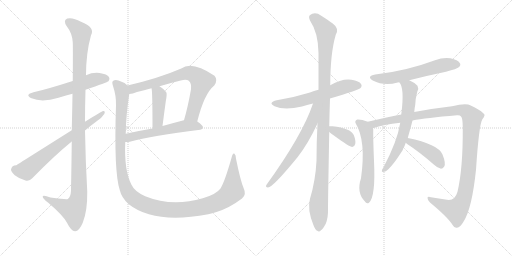
t = 0.00 s
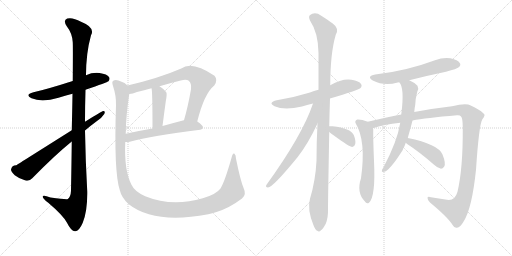
t = 2.69 s
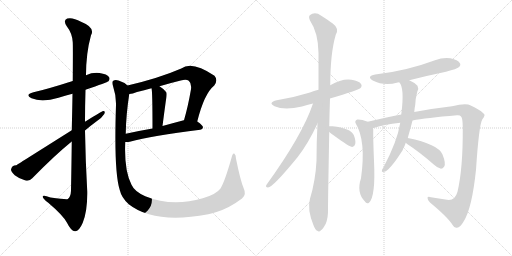
t = 5.38 s
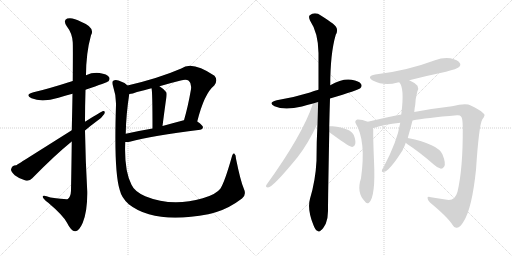
t = 8.07 s
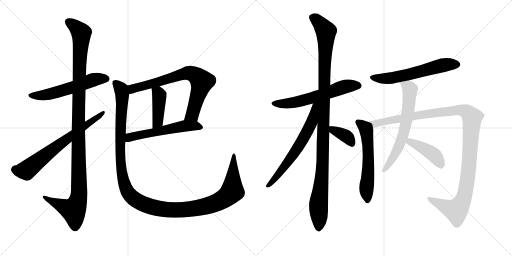
t = 10.76 s
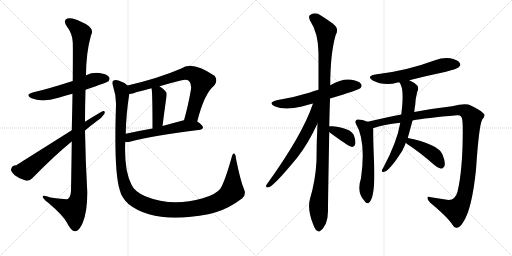
t = 13.44 s

The animated SVG that drew these frames (rendered in a browser with its animation timeline set to each time). Animation: 16 CSS @keyframes rules; one cycle of 13.44 s.

<svg version="1.1" viewBox="0 0 2048 1024" xmlns="http://www.w3.org/2000/svg">
  <g stroke="lightgray" stroke-dasharray="1,1" stroke-width="1" transform="scale(4, 4)">
    <line x1="0" y1="0" x2="256" y2="256"></line>
    <line x1="256" y1="0" x2="0" y2="256"></line>
    <line x1="128" y1="0" x2="128" y2="256"></line>
    <line x1="0" y1="128" x2="256" y2="128"></line>
    <line x1="256" y1="0" x2="512" y2="256"></line>
    <line x1="512" y1="0" x2="256" y2="256"></line>
    <line x1="384" y1="0" x2="384" y2="256"></line>
    <line x1="256" y1="128" x2="512" y2="128"></line>
  </g>
<g transform="scale(1, -1) translate(0, -850)">
   <style type="text/css">
    @keyframes keyframes0 {
      from {
       stroke: black;
       stroke-dashoffset: 567;
       stroke-width: 128;
       }
       65% {
       animation-timing-function: step-end;
       stroke: black;
       stroke-dashoffset: 0;
       stroke-width: 128;
       }
       to {
       stroke: black;
       stroke-width: 1024;
       }
       }
       #make-me-a-hanzi-animation-0 {
         animation: keyframes0 0.711426s both;
         animation-delay: 0.000000s;
         animation-timing-function: linear;
       }
    @keyframes keyframes1 {
      from {
       stroke: black;
       stroke-dashoffset: 1163;
       stroke-width: 128;
       }
       79% {
       animation-timing-function: step-end;
       stroke: black;
       stroke-dashoffset: 0;
       stroke-width: 128;
       }
       to {
       stroke: black;
       stroke-width: 1024;
       }
       }
       #make-me-a-hanzi-animation-1 {
         animation: keyframes1 1.196452s both;
         animation-delay: 0.711426s;
         animation-timing-function: linear;
       }
    @keyframes keyframes2 {
      from {
       stroke: black;
       stroke-dashoffset: 687;
       stroke-width: 128;
       }
       69% {
       animation-timing-function: step-end;
       stroke: black;
       stroke-dashoffset: 0;
       stroke-width: 128;
       }
       to {
       stroke: black;
       stroke-width: 1024;
       }
       }
       #make-me-a-hanzi-animation-2 {
         animation: keyframes2 0.809082s both;
         animation-delay: 1.907878s;
         animation-timing-function: linear;
       }
    @keyframes keyframes3 {
      from {
       stroke: black;
       stroke-dashoffset: 738;
       stroke-width: 128;
       }
       71% {
       animation-timing-function: step-end;
       stroke: black;
       stroke-dashoffset: 0;
       stroke-width: 128;
       }
       to {
       stroke: black;
       stroke-width: 1024;
       }
       }
       #make-me-a-hanzi-animation-3 {
         animation: keyframes3 0.850586s both;
         animation-delay: 2.716960s;
         animation-timing-function: linear;
       }
    @keyframes keyframes4 {
      from {
       stroke: black;
       stroke-dashoffset: 422;
       stroke-width: 128;
       }
       58% {
       animation-timing-function: step-end;
       stroke: black;
       stroke-dashoffset: 0;
       stroke-width: 128;
       }
       to {
       stroke: black;
       stroke-width: 1024;
       }
       }
       #make-me-a-hanzi-animation-4 {
         animation: keyframes4 0.593424s both;
         animation-delay: 3.567546s;
         animation-timing-function: linear;
       }
    @keyframes keyframes5 {
      from {
       stroke: black;
       stroke-dashoffset: 565;
       stroke-width: 128;
       }
       65% {
       animation-timing-function: step-end;
       stroke: black;
       stroke-dashoffset: 0;
       stroke-width: 128;
       }
       to {
       stroke: black;
       stroke-width: 1024;
       }
       }
       #make-me-a-hanzi-animation-5 {
         animation: keyframes5 0.709798s both;
         animation-delay: 4.160970s;
         animation-timing-function: linear;
       }
    @keyframes keyframes6 {
      from {
       stroke: black;
       stroke-dashoffset: 1307;
       stroke-width: 128;
       }
       81% {
       animation-timing-function: step-end;
       stroke: black;
       stroke-dashoffset: 0;
       stroke-width: 128;
       }
       to {
       stroke: black;
       stroke-width: 1024;
       }
       }
       #make-me-a-hanzi-animation-6 {
         animation: keyframes6 1.313639s both;
         animation-delay: 4.870768s;
         animation-timing-function: linear;
       }
    @keyframes keyframes7 {
      from {
       stroke: black;
       stroke-dashoffset: 601;
       stroke-width: 128;
       }
       66% {
       animation-timing-function: step-end;
       stroke: black;
       stroke-dashoffset: 0;
       stroke-width: 128;
       }
       to {
       stroke: black;
       stroke-width: 1024;
       }
       }
       #make-me-a-hanzi-animation-7 {
         animation: keyframes7 0.739095s both;
         animation-delay: 6.184408s;
         animation-timing-function: linear;
       }
    @keyframes keyframes8 {
      from {
       stroke: black;
       stroke-dashoffset: 1117;
       stroke-width: 128;
       }
       78% {
       animation-timing-function: step-end;
       stroke: black;
       stroke-dashoffset: 0;
       stroke-width: 128;
       }
       to {
       stroke: black;
       stroke-width: 1024;
       }
       }
       #make-me-a-hanzi-animation-8 {
         animation: keyframes8 1.159017s both;
         animation-delay: 6.923503s;
         animation-timing-function: linear;
       }
    @keyframes keyframes9 {
      from {
       stroke: black;
       stroke-dashoffset: 645;
       stroke-width: 128;
       }
       68% {
       animation-timing-function: step-end;
       stroke: black;
       stroke-dashoffset: 0;
       stroke-width: 128;
       }
       to {
       stroke: black;
       stroke-width: 1024;
       }
       }
       #make-me-a-hanzi-animation-9 {
         animation: keyframes9 0.774902s both;
         animation-delay: 8.082520s;
         animation-timing-function: linear;
       }
    @keyframes keyframes10 {
      from {
       stroke: black;
       stroke-dashoffset: 368;
       stroke-width: 128;
       }
       55% {
       animation-timing-function: step-end;
       stroke: black;
       stroke-dashoffset: 0;
       stroke-width: 128;
       }
       to {
       stroke: black;
       stroke-width: 1024;
       }
       }
       #make-me-a-hanzi-animation-10 {
         animation: keyframes10 0.549479s both;
         animation-delay: 8.857422s;
         animation-timing-function: linear;
       }
    @keyframes keyframes11 {
      from {
       stroke: black;
       stroke-dashoffset: 599;
       stroke-width: 128;
       }
       66% {
       animation-timing-function: step-end;
       stroke: black;
       stroke-dashoffset: 0;
       stroke-width: 128;
       }
       to {
       stroke: black;
       stroke-width: 1024;
       }
       }
       #make-me-a-hanzi-animation-11 {
         animation: keyframes11 0.737467s both;
         animation-delay: 9.406901s;
         animation-timing-function: linear;
       }
    @keyframes keyframes12 {
      from {
       stroke: black;
       stroke-dashoffset: 586;
       stroke-width: 128;
       }
       66% {
       animation-timing-function: step-end;
       stroke: black;
       stroke-dashoffset: 0;
       stroke-width: 128;
       }
       to {
       stroke: black;
       stroke-width: 1024;
       }
       }
       #make-me-a-hanzi-animation-12 {
         animation: keyframes12 0.726888s both;
         animation-delay: 10.144368s;
         animation-timing-function: linear;
       }
    @keyframes keyframes13 {
      from {
       stroke: black;
       stroke-dashoffset: 1170;
       stroke-width: 128;
       }
       79% {
       animation-timing-function: step-end;
       stroke: black;
       stroke-dashoffset: 0;
       stroke-width: 128;
       }
       to {
       stroke: black;
       stroke-width: 1024;
       }
       }
       #make-me-a-hanzi-animation-13 {
         animation: keyframes13 1.202148s both;
         animation-delay: 10.871257s;
         animation-timing-function: linear;
       }
    @keyframes keyframes14 {
      from {
       stroke: black;
       stroke-dashoffset: 646;
       stroke-width: 128;
       }
       68% {
       animation-timing-function: step-end;
       stroke: black;
       stroke-dashoffset: 0;
       stroke-width: 128;
       }
       to {
       stroke: black;
       stroke-width: 1024;
       }
       }
       #make-me-a-hanzi-animation-14 {
         animation: keyframes14 0.775716s both;
         animation-delay: 12.073405s;
         animation-timing-function: linear;
       }
    @keyframes keyframes15 {
      from {
       stroke: black;
       stroke-dashoffset: 423;
       stroke-width: 128;
       }
       58% {
       animation-timing-function: step-end;
       stroke: black;
       stroke-dashoffset: 0;
       stroke-width: 128;
       }
       to {
       stroke: black;
       stroke-width: 1024;
       }
       }
       #make-me-a-hanzi-animation-15 {
         animation: keyframes15 0.594238s both;
         animation-delay: 12.849121s;
         animation-timing-function: linear;
       }
</style>
<path d="M 342 491 Q 429 521 434 525 Q 441 534 436 542 Q 429 554 398 558 Q 370 561 344 549 L 291 526 Q 188 493 134 481 Q 97 471 126 457 Q 168 439 234 459 Q 259 468 290 475 L 342 491 Z" fill="lightgray"></path> 
<path d="M 287 284 Q 286 196 284 87 Q 283 63 271 54 Q 267 51 202 60 Q 168 73 171 62 Q 172 55 193 39 Q 253 -12 268 -41 Q 284 -74 300 -75 Q 316 -76 331 -41 Q 350 7 349 83 Q 342 206 340 328 L 340 363 Q 340 427 342 491 L 344 549 Q 344 637 364 709 Q 382 740 324 763 Q 290 782 269 776 Q 251 769 267 745 Q 289 717 291 681 Q 292 665 291 526 L 290 475 Q 289 412 287 329 L 287 284 Z" fill="lightgray"></path> 
<path d="M 287 329 Q 76 196 65 189 Q 47 189 44 172 Q 44 163 59 149 Q 78 134 102 128 Q 118 124 129 137 Q 220 230 287 284 L 340 328 Q 362 347 384 363 Q 406 376 417 394 Q 423 407 412 406 Q 409 406 340 363 L 287 329 Z" fill="lightgray"></path> 
<path d="M 789 364 Q 817 476 857 508 Q 873 529 858 547 Q 768 608 725 576 Q 635 537 510 508 C 481 501 487 469 517 474 Q 530 475 548 482 Q 576 489 606 497 L 638 505 Q 678 517 723 528 Q 745 535 755 527 Q 767 517 764 493 Q 752 424 736 369 C 728 340 781 335 789 364 Z" fill="lightgray"></path> 
<path d="M 606 497 Q 610 487 610 336 C 610 306 646 316 650 346 Q 657 401 663 444 Q 669 475 665 481 Q 652 497 638 505 C 613 521 601 527 606 497 Z" fill="lightgray"></path> 
<path d="M 501 282 Q 508 281 519 283 Q 607 307 801 331 Q 811 332 812 341 Q 812 348 789 364 C 771 377 765 376 736 369 L 735 369 Q 690 357 650 346 L 610 336 Q 552 326 503 315 C 474 309 471 282 501 282 Z" fill="lightgray"></path> 
<path d="M 975 96 Q 962 126 944 215 Q 944 231 937 236 Q 931 239 927 222 Q 900 126 882 96 Q 864 72 811 57 Q 688 21 581 65 Q 538 84 526 111 Q 496 168 501 282 L 503 315 Q 504 390 517 474 C 521 501 521 501 510 508 Q 497 521 474 528 Q 461 532 453 527 Q 446 523 452 506 Q 465 467 464 430 Q 455 163 479 90 Q 486 59 515 33 Q 618 -48 833 -7 Q 849 -3 866 2 Q 918 18 968 56 Q 987 71 975 96 Z" fill="lightgray"></path> 
<path d="M 1320 456 Q 1434 490 1441 497 Q 1450 506 1444 514 Q 1437 526 1406 531 Q 1369 537 1321 509 L 1274 491 Q 1255 487 1240 480 Q 1179 461 1107 449 Q 1070 440 1098 425 Q 1137 407 1208 424 Q 1227 430 1252 436 L 1320 456 Z" fill="lightgray"></path> 
<path d="M 1317 345 Q 1318 397 1320 456 L 1321 509 Q 1321 636 1343 711 Q 1358 736 1331 756 Q 1315 768 1285 787 Q 1260 805 1239 789 Q 1233 783 1240 768 Q 1273 719 1274 638 Q 1274 566 1274 491 L 1270 356 Q 1266 284 1266 207 Q 1262 128 1240 55 Q 1228 13 1254 -51 Q 1261 -70 1269 -73 Q 1276 -80 1284 -71 Q 1291 -67 1303 -45 Q 1313 -20 1312 13 Q 1312 53 1317 322 L 1317 345 Z" fill="lightgray"></path> 
<path d="M 1252 436 Q 1210 310 1066 111 Q 1060 101 1072 100 Q 1091 100 1190 221 Q 1233 276 1270 356 C 1321 465 1262 464 1252 436 Z" fill="lightgray"></path> 
<path d="M 1317 322 Q 1324 316 1337 307 Q 1398 262 1409 262 Q 1418 263 1421 274 Q 1424 287 1415 310 Q 1403 337 1330 345 Q 1321 346 1317 345 C 1293 342 1294 341 1317 322 Z" fill="lightgray"></path> 
<path d="M 1637 529 Q 1707 547 1784 563 Q 1829 575 1835 581 Q 1845 590 1839 598 Q 1832 610 1802 617 Q 1771 621 1740 609 Q 1625 566 1501 552 Q 1464 545 1491 528 Q 1537 504 1591 520 Q 1592 521 1597 521 L 1637 529 Z" fill="lightgray"></path> 
<path d="M 1471 363 Q 1446 373 1429 372 Q 1417 366 1423 356 Q 1465 287 1444 137 Q 1425 80 1459 45 Q 1466 33 1476 39 Q 1503 64 1496 206 Q 1492 306 1493 330 Q 1493 334 1492 337 C 1490 356 1490 356 1471 363 Z" fill="lightgray"></path> 
<path d="M 1650 368 Q 1702 378 1828 389 Q 1840 390 1844 384 Q 1851 378 1851 339 Q 1852 176 1830 83 Q 1820 46 1788 51 Q 1755 57 1724 61 Q 1711 65 1710 59 Q 1709 52 1720 40 Q 1790 -18 1809 -48 Q 1818 -64 1828 -61 Q 1841 -60 1855 -35 Q 1888 17 1904 171 Q 1916 351 1929 372 Q 1945 391 1933 397 Q 1918 412 1883 428 Q 1865 440 1808 425 Q 1730 416 1657 402 L 1605 392 Q 1601 392 1471 363 C 1442 356 1463 328 1492 337 Q 1534 352 1601 359 L 1650 368 Z" fill="lightgray"></path> 
<path d="M 1631 298 Q 1644 344 1650 368 L 1657 402 Q 1658 417 1661 431 Q 1661 452 1669 483 Q 1676 496 1670 507 Q 1658 520 1637 529 C 1610 542 1581 546 1597 521 Q 1619 499 1605 392 L 1601 359 Q 1589 284 1534 181 Q 1530 175 1528 170 Q 1525 160 1535 163 Q 1556 163 1611 250 Q 1612 256 1616 261 Q 1620 270 1623 279 L 1631 298 Z" fill="lightgray"></path> 
<path d="M 1623 279 Q 1626 276 1630 273 Q 1678 242 1735 192 Q 1751 177 1764 175 Q 1771 175 1777 184 Q 1784 197 1770 232 Q 1752 274 1631 298 C 1602 304 1601 299 1623 279 Z" fill="lightgray"></path> 
      <clipPath id="make-me-a-hanzi-clip-0">
      <path d="M 342 491 Q 429 521 434 525 Q 441 534 436 542 Q 429 554 398 558 Q 370 561 344 549 L 291 526 Q 188 493 134 481 Q 97 471 126 457 Q 168 439 234 459 Q 259 468 290 475 L 342 491 Z" fill="lightgray"></path>
      </clipPath>
      <path clip-path="url(#make-me-a-hanzi-clip-0)" d="M 127 470 L 161 467 L 203 474 L 380 532 L 428 533 " fill="none" id="make-me-a-hanzi-animation-0" stroke-dasharray="439 878" stroke-linecap="round"></path>

      <clipPath id="make-me-a-hanzi-clip-1">
      <path d="M 287 284 Q 286 196 284 87 Q 283 63 271 54 Q 267 51 202 60 Q 168 73 171 62 Q 172 55 193 39 Q 253 -12 268 -41 Q 284 -74 300 -75 Q 316 -76 331 -41 Q 350 7 349 83 Q 342 206 340 328 L 340 363 Q 340 427 342 491 L 344 549 Q 344 637 364 709 Q 382 740 324 763 Q 290 782 269 776 Q 251 769 267 745 Q 289 717 291 681 Q 292 665 291 526 L 290 475 Q 289 412 287 329 L 287 284 Z" fill="lightgray"></path>
      </clipPath>
      <path clip-path="url(#make-me-a-hanzi-clip-1)" d="M 277 760 L 325 718 L 313 353 L 316 74 L 310 41 L 294 10 L 191 52 L 189 60 L 178 60 " fill="none" id="make-me-a-hanzi-animation-1" stroke-dasharray="1035 2070" stroke-linecap="round"></path>

      <clipPath id="make-me-a-hanzi-clip-2">
      <path d="M 287 329 Q 76 196 65 189 Q 47 189 44 172 Q 44 163 59 149 Q 78 134 102 128 Q 118 124 129 137 Q 220 230 287 284 L 340 328 Q 362 347 384 363 Q 406 376 417 394 Q 423 407 412 406 Q 409 406 340 363 L 287 329 Z" fill="lightgray"></path>
      </clipPath>
      <path clip-path="url(#make-me-a-hanzi-clip-2)" d="M 60 172 L 80 166 L 105 168 L 240 276 L 413 399 " fill="none" id="make-me-a-hanzi-animation-2" stroke-dasharray="559 1118" stroke-linecap="round"></path>

      <clipPath id="make-me-a-hanzi-clip-3">
      <path d="M 789 364 Q 817 476 857 508 Q 873 529 858 547 Q 768 608 725 576 Q 635 537 510 508 C 481 501 487 469 517 474 Q 530 475 548 482 Q 576 489 606 497 L 638 505 Q 678 517 723 528 Q 745 535 755 527 Q 767 517 764 493 Q 752 424 736 369 C 728 340 781 335 789 364 Z" fill="lightgray"></path>
      </clipPath>
      <path clip-path="url(#make-me-a-hanzi-clip-3)" d="M 521 481 L 539 498 L 728 553 L 749 558 L 773 554 L 808 524 L 769 392 L 743 375 " fill="none" id="make-me-a-hanzi-animation-3" stroke-dasharray="610 1220" stroke-linecap="round"></path>

      <clipPath id="make-me-a-hanzi-clip-4">
      <path d="M 606 497 Q 610 487 610 336 C 610 306 646 316 650 346 Q 657 401 663 444 Q 669 475 665 481 Q 652 497 638 505 C 613 521 601 527 606 497 Z" fill="lightgray"></path>
      </clipPath>
      <path clip-path="url(#make-me-a-hanzi-clip-4)" d="M 612 497 L 635 475 L 638 457 L 631 363 L 614 349 " fill="none" id="make-me-a-hanzi-animation-4" stroke-dasharray="294 588" stroke-linecap="round"></path>

      <clipPath id="make-me-a-hanzi-clip-5">
      <path d="M 501 282 Q 508 281 519 283 Q 607 307 801 331 Q 811 332 812 341 Q 812 348 789 364 C 771 377 765 376 736 369 L 735 369 Q 690 357 650 346 L 610 336 Q 552 326 503 315 C 474 309 471 282 501 282 Z" fill="lightgray"></path>
      </clipPath>
      <path clip-path="url(#make-me-a-hanzi-clip-5)" d="M 505 287 L 528 304 L 733 346 L 781 347 L 803 340 " fill="none" id="make-me-a-hanzi-animation-5" stroke-dasharray="437 874" stroke-linecap="round"></path>

      <clipPath id="make-me-a-hanzi-clip-6">
      <path d="M 975 96 Q 962 126 944 215 Q 944 231 937 236 Q 931 239 927 222 Q 900 126 882 96 Q 864 72 811 57 Q 688 21 581 65 Q 538 84 526 111 Q 496 168 501 282 L 503 315 Q 504 390 517 474 C 521 501 521 501 510 508 Q 497 521 474 528 Q 461 532 453 527 Q 446 523 452 506 Q 465 467 464 430 Q 455 163 479 90 Q 486 59 515 33 Q 618 -48 833 -7 Q 849 -3 866 2 Q 918 18 968 56 Q 987 71 975 96 Z" fill="lightgray"></path>
      </clipPath>
      <path clip-path="url(#make-me-a-hanzi-clip-6)" d="M 461 518 L 482 497 L 489 470 L 481 220 L 490 141 L 510 83 L 547 48 L 611 21 L 679 10 L 798 19 L 872 42 L 905 61 L 929 89 L 936 230 " fill="none" id="make-me-a-hanzi-animation-6" stroke-dasharray="1179 2358" stroke-linecap="round"></path>

      <clipPath id="make-me-a-hanzi-clip-7">
      <path d="M 1320 456 Q 1434 490 1441 497 Q 1450 506 1444 514 Q 1437 526 1406 531 Q 1369 537 1321 509 L 1274 491 Q 1255 487 1240 480 Q 1179 461 1107 449 Q 1070 440 1098 425 Q 1137 407 1208 424 Q 1227 430 1252 436 L 1320 456 Z" fill="lightgray"></path>
      </clipPath>
      <path clip-path="url(#make-me-a-hanzi-clip-7)" d="M 1099 438 L 1176 439 L 1378 503 L 1434 507 " fill="none" id="make-me-a-hanzi-animation-7" stroke-dasharray="473 946" stroke-linecap="round"></path>

      <clipPath id="make-me-a-hanzi-clip-8">
      <path d="M 1317 345 Q 1318 397 1320 456 L 1321 509 Q 1321 636 1343 711 Q 1358 736 1331 756 Q 1315 768 1285 787 Q 1260 805 1239 789 Q 1233 783 1240 768 Q 1273 719 1274 638 Q 1274 566 1274 491 L 1270 356 Q 1266 284 1266 207 Q 1262 128 1240 55 Q 1228 13 1254 -51 Q 1261 -70 1269 -73 Q 1276 -80 1284 -71 Q 1291 -67 1303 -45 Q 1313 -20 1312 13 Q 1312 53 1317 322 L 1317 345 Z" fill="lightgray"></path>
      </clipPath>
      <path clip-path="url(#make-me-a-hanzi-clip-8)" d="M 1252 780 L 1277 760 L 1304 721 L 1291 192 L 1274 33 L 1275 -59 " fill="none" id="make-me-a-hanzi-animation-8" stroke-dasharray="989 1978" stroke-linecap="round"></path>

      <clipPath id="make-me-a-hanzi-clip-9">
      <path d="M 1252 436 Q 1210 310 1066 111 Q 1060 101 1072 100 Q 1091 100 1190 221 Q 1233 276 1270 356 C 1321 465 1262 464 1252 436 Z" fill="lightgray"></path>
      </clipPath>
      <path clip-path="url(#make-me-a-hanzi-clip-9)" d="M 1269 435 L 1260 427 L 1246 358 L 1186 250 L 1138 182 L 1072 107 " fill="none" id="make-me-a-hanzi-animation-9" stroke-dasharray="517 1034" stroke-linecap="round"></path>

      <clipPath id="make-me-a-hanzi-clip-10">
      <path d="M 1317 322 Q 1324 316 1337 307 Q 1398 262 1409 262 Q 1418 263 1421 274 Q 1424 287 1415 310 Q 1403 337 1330 345 Q 1321 346 1317 345 C 1293 342 1294 341 1317 322 Z" fill="lightgray"></path>
      </clipPath>
      <path clip-path="url(#make-me-a-hanzi-clip-10)" d="M 1324 339 L 1332 329 L 1391 300 L 1409 272 " fill="none" id="make-me-a-hanzi-animation-10" stroke-dasharray="240 480" stroke-linecap="round"></path>

      <clipPath id="make-me-a-hanzi-clip-11">
      <path d="M 1637 529 Q 1707 547 1784 563 Q 1829 575 1835 581 Q 1845 590 1839 598 Q 1832 610 1802 617 Q 1771 621 1740 609 Q 1625 566 1501 552 Q 1464 545 1491 528 Q 1537 504 1591 520 Q 1592 521 1597 521 L 1637 529 Z" fill="lightgray"></path>
      </clipPath>
      <path clip-path="url(#make-me-a-hanzi-clip-11)" d="M 1493 541 L 1565 537 L 1780 591 L 1829 591 " fill="none" id="make-me-a-hanzi-animation-11" stroke-dasharray="471 942" stroke-linecap="round"></path>

      <clipPath id="make-me-a-hanzi-clip-12">
      <path d="M 1471 363 Q 1446 373 1429 372 Q 1417 366 1423 356 Q 1465 287 1444 137 Q 1425 80 1459 45 Q 1466 33 1476 39 Q 1503 64 1496 206 Q 1492 306 1493 330 Q 1493 334 1492 337 C 1490 356 1490 356 1471 363 Z" fill="lightgray"></path>
      </clipPath>
      <path clip-path="url(#make-me-a-hanzi-clip-12)" d="M 1431 362 L 1456 344 L 1467 318 L 1475 217 L 1466 107 L 1470 48 " fill="none" id="make-me-a-hanzi-animation-12" stroke-dasharray="458 916" stroke-linecap="round"></path>

      <clipPath id="make-me-a-hanzi-clip-13">
      <path d="M 1650 368 Q 1702 378 1828 389 Q 1840 390 1844 384 Q 1851 378 1851 339 Q 1852 176 1830 83 Q 1820 46 1788 51 Q 1755 57 1724 61 Q 1711 65 1710 59 Q 1709 52 1720 40 Q 1790 -18 1809 -48 Q 1818 -64 1828 -61 Q 1841 -60 1855 -35 Q 1888 17 1904 171 Q 1916 351 1929 372 Q 1945 391 1933 397 Q 1918 412 1883 428 Q 1865 440 1808 425 Q 1730 416 1657 402 L 1605 392 Q 1601 392 1471 363 C 1442 356 1463 328 1492 337 Q 1534 352 1601 359 L 1650 368 Z" fill="lightgray"></path>
      </clipPath>
      <path clip-path="url(#make-me-a-hanzi-clip-13)" d="M 1491 358 L 1497 354 L 1653 386 L 1823 410 L 1856 408 L 1877 395 L 1888 380 L 1888 367 L 1877 186 L 1863 88 L 1849 44 L 1824 9 L 1736 43 L 1718 56 " fill="none" id="make-me-a-hanzi-animation-13" stroke-dasharray="1042 2084" stroke-linecap="round"></path>

      <clipPath id="make-me-a-hanzi-clip-14">
      <path d="M 1631 298 Q 1644 344 1650 368 L 1657 402 Q 1658 417 1661 431 Q 1661 452 1669 483 Q 1676 496 1670 507 Q 1658 520 1637 529 C 1610 542 1581 546 1597 521 Q 1619 499 1605 392 L 1601 359 Q 1589 284 1534 181 Q 1530 175 1528 170 Q 1525 160 1535 163 Q 1556 163 1611 250 Q 1612 256 1616 261 Q 1620 270 1623 279 L 1631 298 Z" fill="lightgray"></path>
      </clipPath>
      <path clip-path="url(#make-me-a-hanzi-clip-14)" d="M 1604 521 L 1639 493 L 1624 357 L 1614 312 L 1587 247 L 1536 171 " fill="none" id="make-me-a-hanzi-animation-14" stroke-dasharray="518 1036" stroke-linecap="round"></path>

      <clipPath id="make-me-a-hanzi-clip-15">
      <path d="M 1623 279 Q 1626 276 1630 273 Q 1678 242 1735 192 Q 1751 177 1764 175 Q 1771 175 1777 184 Q 1784 197 1770 232 Q 1752 274 1631 298 C 1602 304 1601 299 1623 279 Z" fill="lightgray"></path>
      </clipPath>
      <path clip-path="url(#make-me-a-hanzi-clip-15)" d="M 1631 281 L 1661 275 L 1722 240 L 1740 226 L 1764 190 " fill="none" id="make-me-a-hanzi-animation-15" stroke-dasharray="295 590" stroke-linecap="round"></path>

</g>
</svg>
